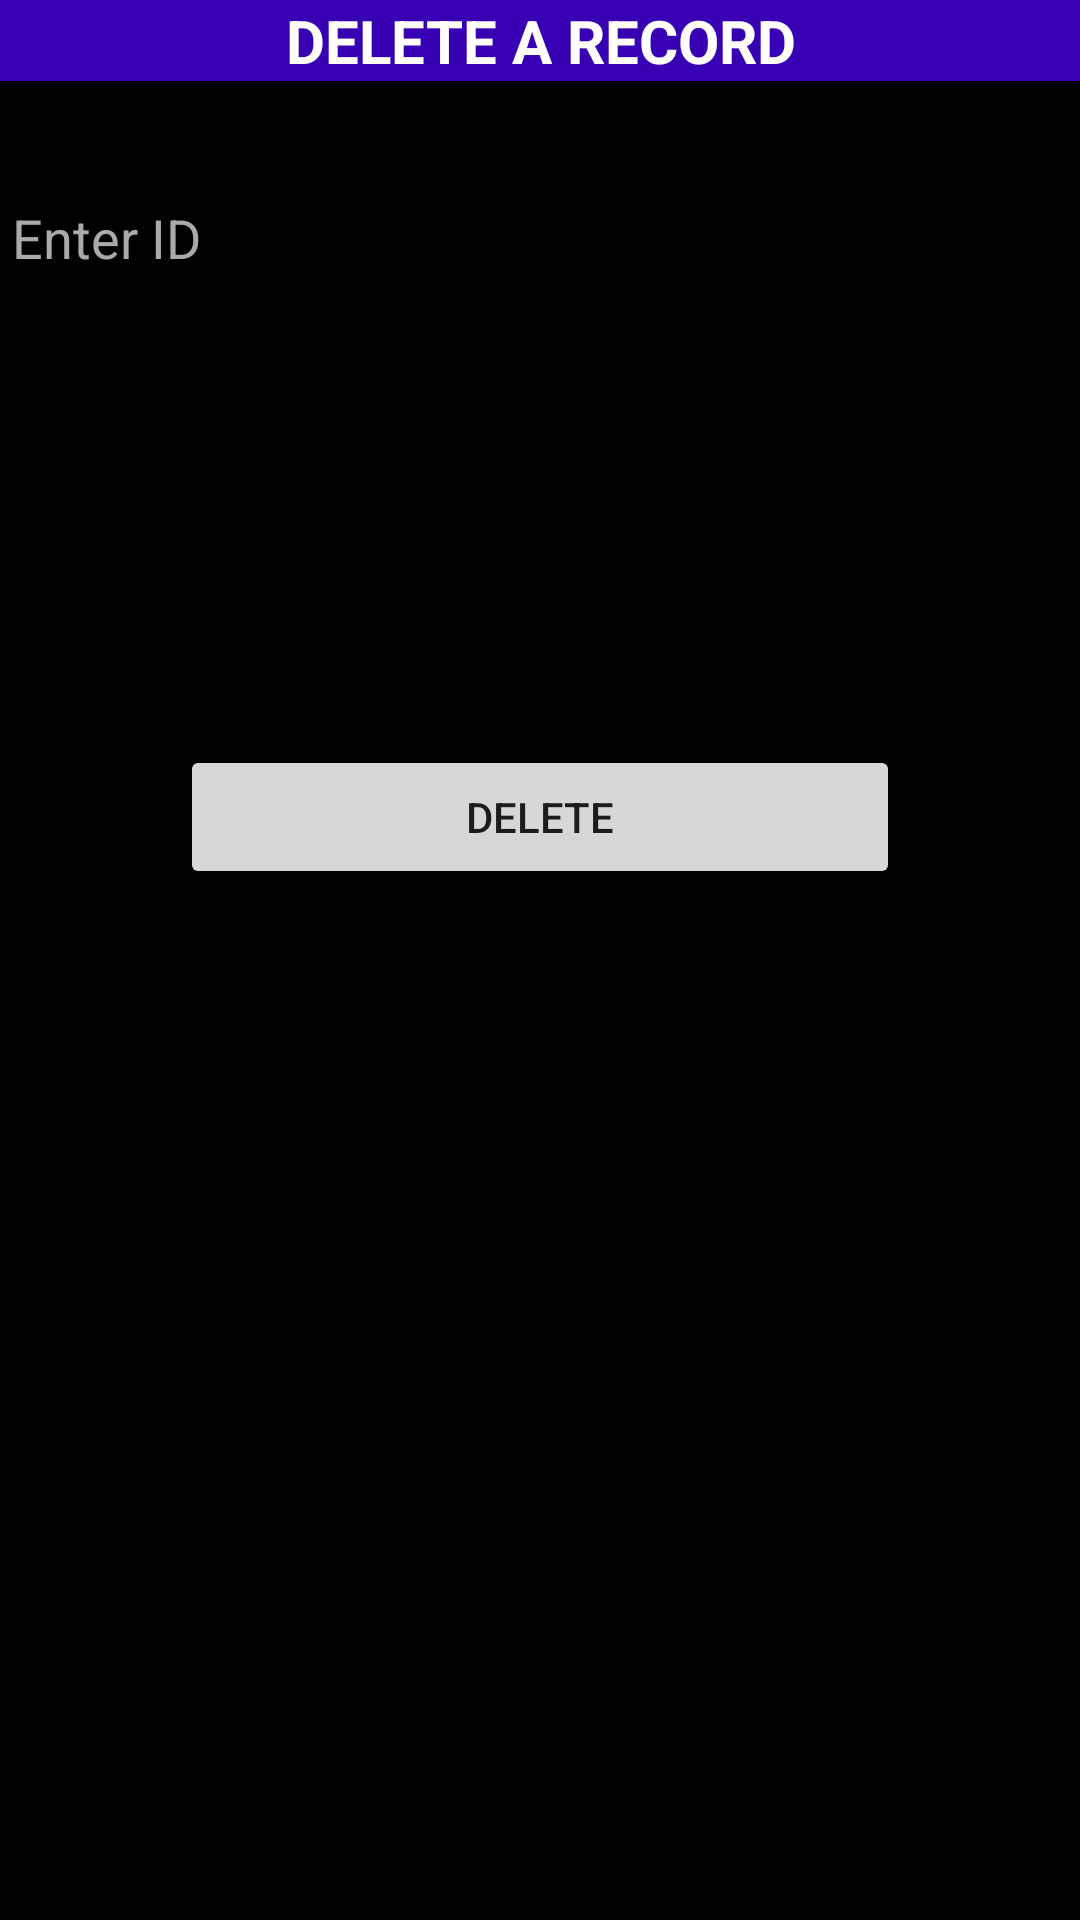

This screen was rendered from an Android layout file. Write that file and the resources it references.
<!-- AndroidManifest.xml: application theme AppTheme -->
<!-- res/layout/activity_delete_main.xml -->
<?xml version="1.0" encoding="utf-8"?>
<LinearLayout xmlns:android="http://schemas.android.com/apk/res/android"
    xmlns:app="http://schemas.android.com/apk/res-auto"
    xmlns:tools="http://schemas.android.com/tools"
    android:id="@+id/activity_delete_main"
    android:layout_width="match_parent"
    android:layout_height="match_parent"
    android:background="@android:color/black"
    android:orientation="vertical"
    tools:context=".Delete_main">

    <TextView
        android:id="@+id/tv_del"
        android:layout_width="match_parent"
        android:layout_height="wrap_content"
        android:background="@color/colorPrimaryDark"
        android:gravity="center_horizontal"
        android:text="@string/del"
        android:textColor="@android:color/background_light"
        android:textSize="20sp"
        android:textStyle="bold" />

    <EditText
        android:id="@+id/et_del"
        android:layout_width="match_parent"
        android:layout_height="wrap_content"
        android:layout_marginTop="30dp"
        android:ems="10"
        android:hint="@string/id_hint"
        android:inputType="number"
        android:textColor="@android:color/background_light"
        android:textColorHint="@android:color/darker_gray" />

    <Button
        android:id="@+id/button5"
        android:layout_width="match_parent"
        android:layout_height="wrap_content"
        android:layout_marginLeft="60dp"
        android:layout_marginRight="60dp"
        android:layout_marginTop="150dp"
        android:onClick="del_button"
        android:text="Delete" />

</LinearLayout>
<!-- resources referenced by this layout -->
<resources>
  <string name="del">DELETE A RECORD</string>
  <string name="id_hint">Enter ID</string>
  <style name="AppTheme" parent="Theme.AppCompat.Light.NoActionBar">
          
          <item name="colorPrimary">@color/colorPrimary</item>
          <item name="colorPrimaryDark">@color/colorPrimaryDark</item>
          <item name="colorAccent">@color/colorAccent</item>
          <item name="android:windowNoTitle">true</item>
          <item name="android:windowContentOverlay">@null</item>
      </style>
  <!-- not gathered from this repository: default colours our renderer supplied (Android Studio template values) -->
  <color name="colorPrimary">#FF6200EE</color>
  <color name="colorPrimaryDark">#FF3700B3</color>
  <color name="colorAccent">#FF03DAC5</color>
</resources>
